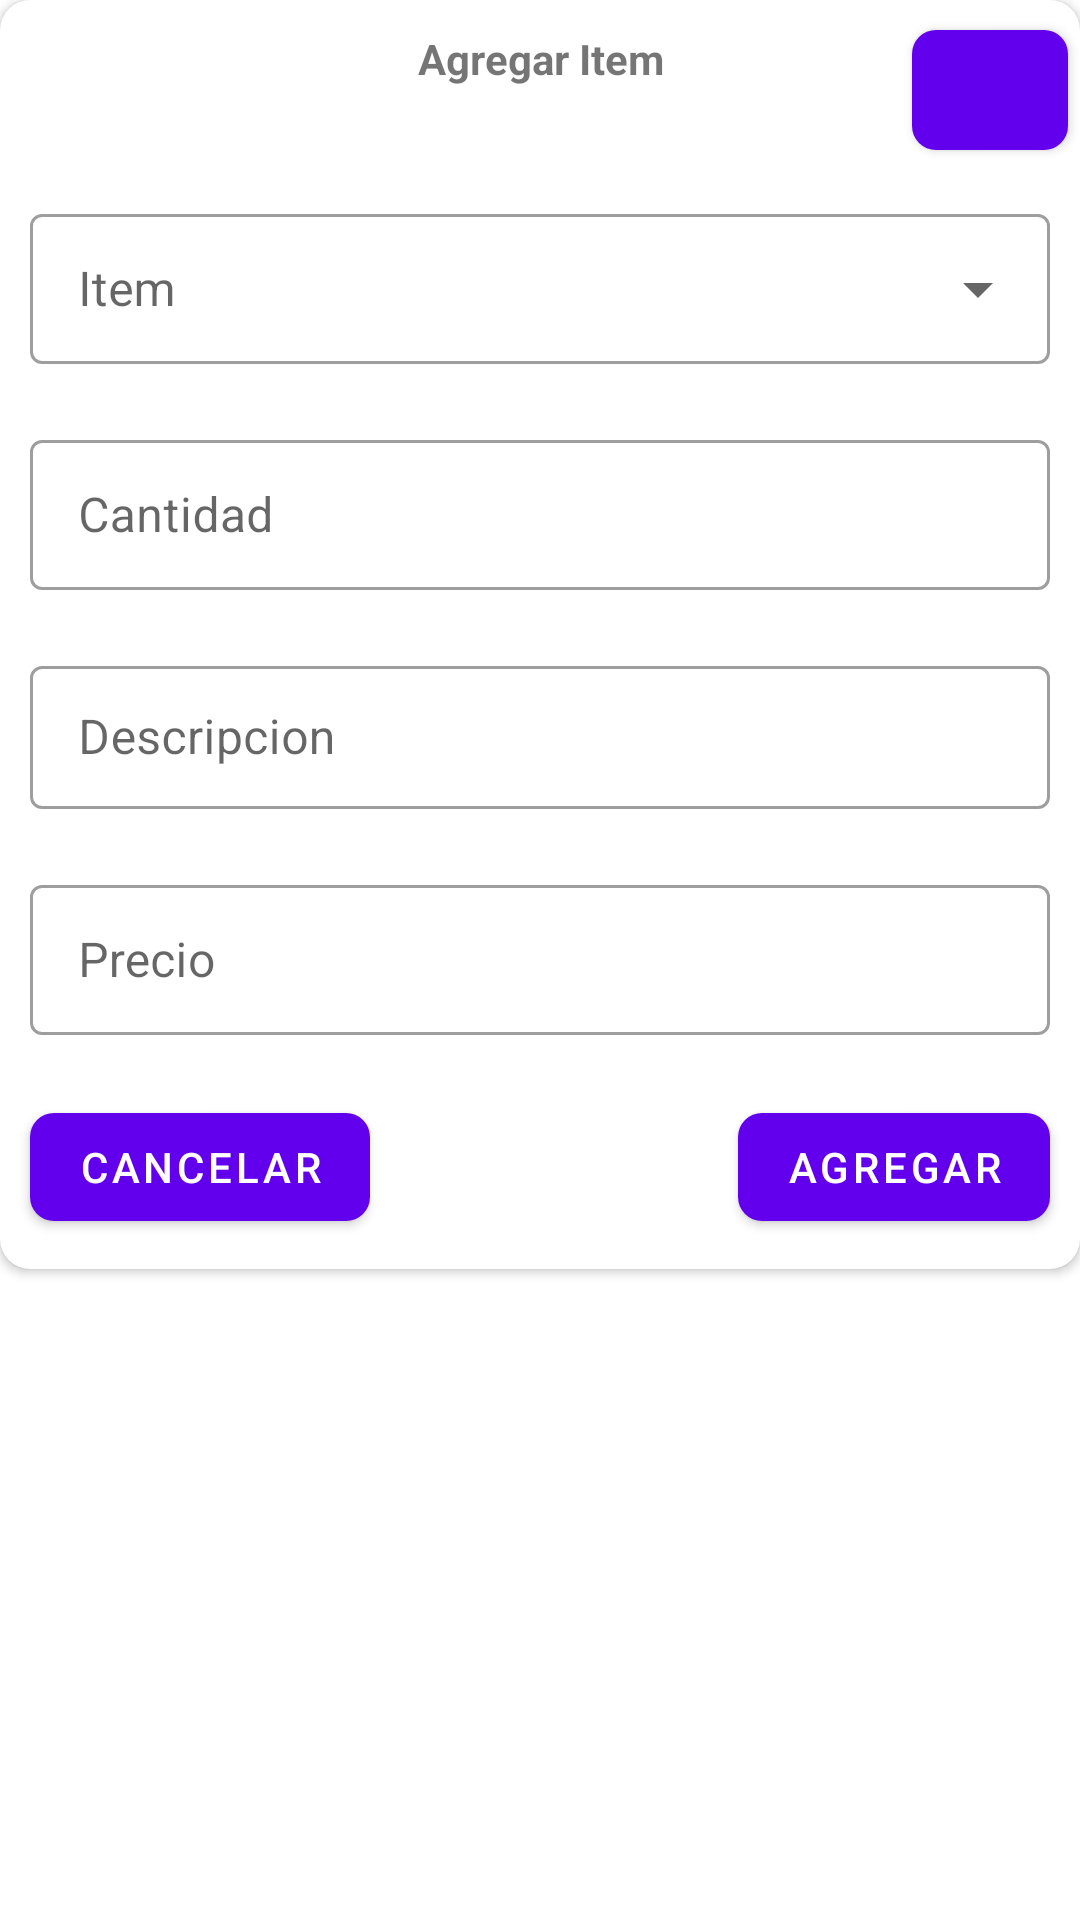

Layout XML and referenced resources for this Android screen:
<!-- AndroidManifest.xml: application theme Theme.Pk2App -->
<!-- res/layout/popup_add_item_customer.xml -->
<?xml version="1.0" encoding="utf-8"?>
<androidx.constraintlayout.widget.ConstraintLayout xmlns:android="http://schemas.android.com/apk/res/android"
    xmlns:app="http://schemas.android.com/apk/res-auto"
    android:layout_width="match_parent"
    android:layout_height="match_parent">

    <androidx.cardview.widget.CardView
        android:layout_width="wrap_content"
        android:layout_height="wrap_content"
        app:cardCornerRadius="10dp"
        app:layout_constraintLeft_toLeftOf="parent"
        app:layout_constraintRight_toRightOf="parent"
        app:layout_constraintTop_toTopOf="parent">

        <RelativeLayout
            android:layout_width="match_parent"
            android:layout_height="match_parent">

            <TextView
                android:id="@+id/textView2"
                android:layout_width="wrap_content"
                android:layout_height="wrap_content"
                android:layout_alignParentStart="true"
                android:layout_alignParentTop="true"
                android:layout_alignParentEnd="true"
                android:layout_marginTop="10dp"
                android:gravity="center"
                android:text="Agregar Item"
                android:textStyle="bold" />

            <com.google.android.material.button.MaterialButton
                android:id="@+id/btClose"
                android:layout_width="52dp"
                android:layout_height="52dp"
                android:layout_alignParentEnd="true"
                android:layout_alignParentRight="true"
                android:layout_marginTop="4dp"
                android:layout_marginEnd="4dp"
                android:drawableTint="@color/white"
                app:cornerRadius="8dp"
                app:icon="@drawable/ic_close"
                app:iconGravity="textStart"
                app:iconPadding="0dp" />

            <com.google.android.material.textfield.TextInputLayout
                android:id="@+id/txtItem"
                style="@style/Widget.MaterialComponents.TextInputLayout.OutlinedBox.ExposedDropdownMenu"
                android:layout_width="match_parent"
                android:layout_height="wrap_content"
                android:layout_below="@+id/btClose"
                android:layout_marginStart="10dp"
                android:layout_marginTop="10dp"
                android:layout_marginEnd="10dp"
                android:layout_marginBottom="10dp"
                android:hint="Item"
                app:hintTextColor="@color/black">

                <AutoCompleteTextView
                    android:id="@+id/autoTextView"
                    android:layout_width="match_parent"
                    android:layout_height="50dp"
                    android:singleLine="true"/>

            </com.google.android.material.textfield.TextInputLayout>

            <com.google.android.material.textfield.TextInputLayout
                android:id="@+id/txtCantidad"
                style="@style/Widget.MaterialComponents.TextInputLayout.OutlinedBox.Dense"
                android:layout_width="match_parent"
                android:layout_height="wrap_content"
                android:layout_below="@+id/txtItem"
                android:layout_marginStart="10dp"
                android:layout_marginTop="10dp"
                android:layout_marginEnd="10dp"
                android:layout_marginBottom="10dp"
                android:hint="Cantidad"
                app:hintTextColor="@color/black">

                <com.google.android.material.textfield.TextInputEditText
                    android:layout_width="match_parent"
                    android:layout_height="50dp"
                    android:singleLine="true"/>

            </com.google.android.material.textfield.TextInputLayout>

            <com.google.android.material.textfield.TextInputLayout
                android:id="@+id/txtDescripcion"
                style="@style/Widget.MaterialComponents.TextInputLayout.OutlinedBox.Dense"
                android:layout_width="match_parent"
                android:layout_height="wrap_content"
                android:layout_below="@+id/txtCantidad"
                android:layout_marginStart="10dp"
                android:layout_marginTop="10dp"
                android:layout_marginEnd="10dp"
                android:layout_marginBottom="10dp"
                android:hint="Descripcion"
                app:hintTextColor="@color/black">

                <com.google.android.material.textfield.TextInputEditText
                    android:layout_width="match_parent"
                    android:layout_height="wrap_content"
                    android:singleLine="true"
                    android:maxHeight="100dp"/>

            </com.google.android.material.textfield.TextInputLayout>

            <com.google.android.material.textfield.TextInputLayout
                android:id="@+id/txtPrecio"
                style="@style/Widget.MaterialComponents.TextInputLayout.OutlinedBox.Dense"
                android:layout_width="match_parent"
                android:layout_height="wrap_content"
                android:layout_below="@+id/txtDescripcion"
                android:layout_marginStart="10dp"
                android:layout_marginTop="10dp"
                android:layout_marginEnd="10dp"
                android:layout_marginBottom="10dp"
                android:hint="Precio"
                app:hintTextColor="@color/black">

                <com.google.android.material.textfield.TextInputEditText
                    android:layout_width="match_parent"
                    android:layout_height="50dp"
                    android:singleLine="true"/>

            </com.google.android.material.textfield.TextInputLayout>

            <com.google.android.material.button.MaterialButton
                android:id="@+id/btCancelar"
                android:layout_width="wrap_content"
                android:layout_height="wrap_content"
                android:layout_below="@+id/txtPrecio"
                android:layout_alignParentStart="true"
                android:layout_centerHorizontal="true"
                android:layout_marginStart="10dp"
                android:layout_marginTop="10dp"
                android:layout_marginEnd="10dp"
                android:layout_marginBottom="10dp"
                android:text="Cancelar"
                app:cornerRadius="8dp" />

            <com.google.android.material.button.MaterialButton
                android:id="@+id/btAgregar"
                android:layout_width="wrap_content"
                android:layout_height="wrap_content"
                android:layout_below="@+id/txtPrecio"
                android:layout_alignParentEnd="true"
                android:layout_centerHorizontal="true"
                android:layout_margin="10dp"
                android:text="Agregar"
                app:cornerRadius="8dp" />

        </RelativeLayout>
    </androidx.cardview.widget.CardView>

</androidx.constraintlayout.widget.ConstraintLayout>
<!-- resources referenced by this layout -->
<resources>
  <style name="Theme.Pk2App" parent="Theme.MaterialComponents.DayNight.DarkActionBar">
          
          <item name="colorPrimary">@color/purple_500</item>
          <item name="colorPrimaryVariant">@color/purple_700</item>
          <item name="colorOnPrimary">@color/white</item>
          
          <item name="colorSecondary">@color/teal_200</item>
          <item name="colorSecondaryVariant">@color/teal_700</item>
          <item name="colorOnSecondary">@color/black</item>
          
          <item name="android:statusBarColor" tools:targetApi="l">?attr/colorPrimaryVariant</item>
          
      </style>
  <!-- not gathered from this repository: default colours our renderer supplied (Android Studio template values) -->
  <color name="purple_500">#FF6200EE</color>
  <color name="purple_700">#FF3700B3</color>
  <color name="teal_200">#FF03DAC5</color>
  <color name="teal_700">#FF018786</color>
  <color name="black">#FF000000</color>
  <color name="white">#FFFFFFFF</color>
</resources>
